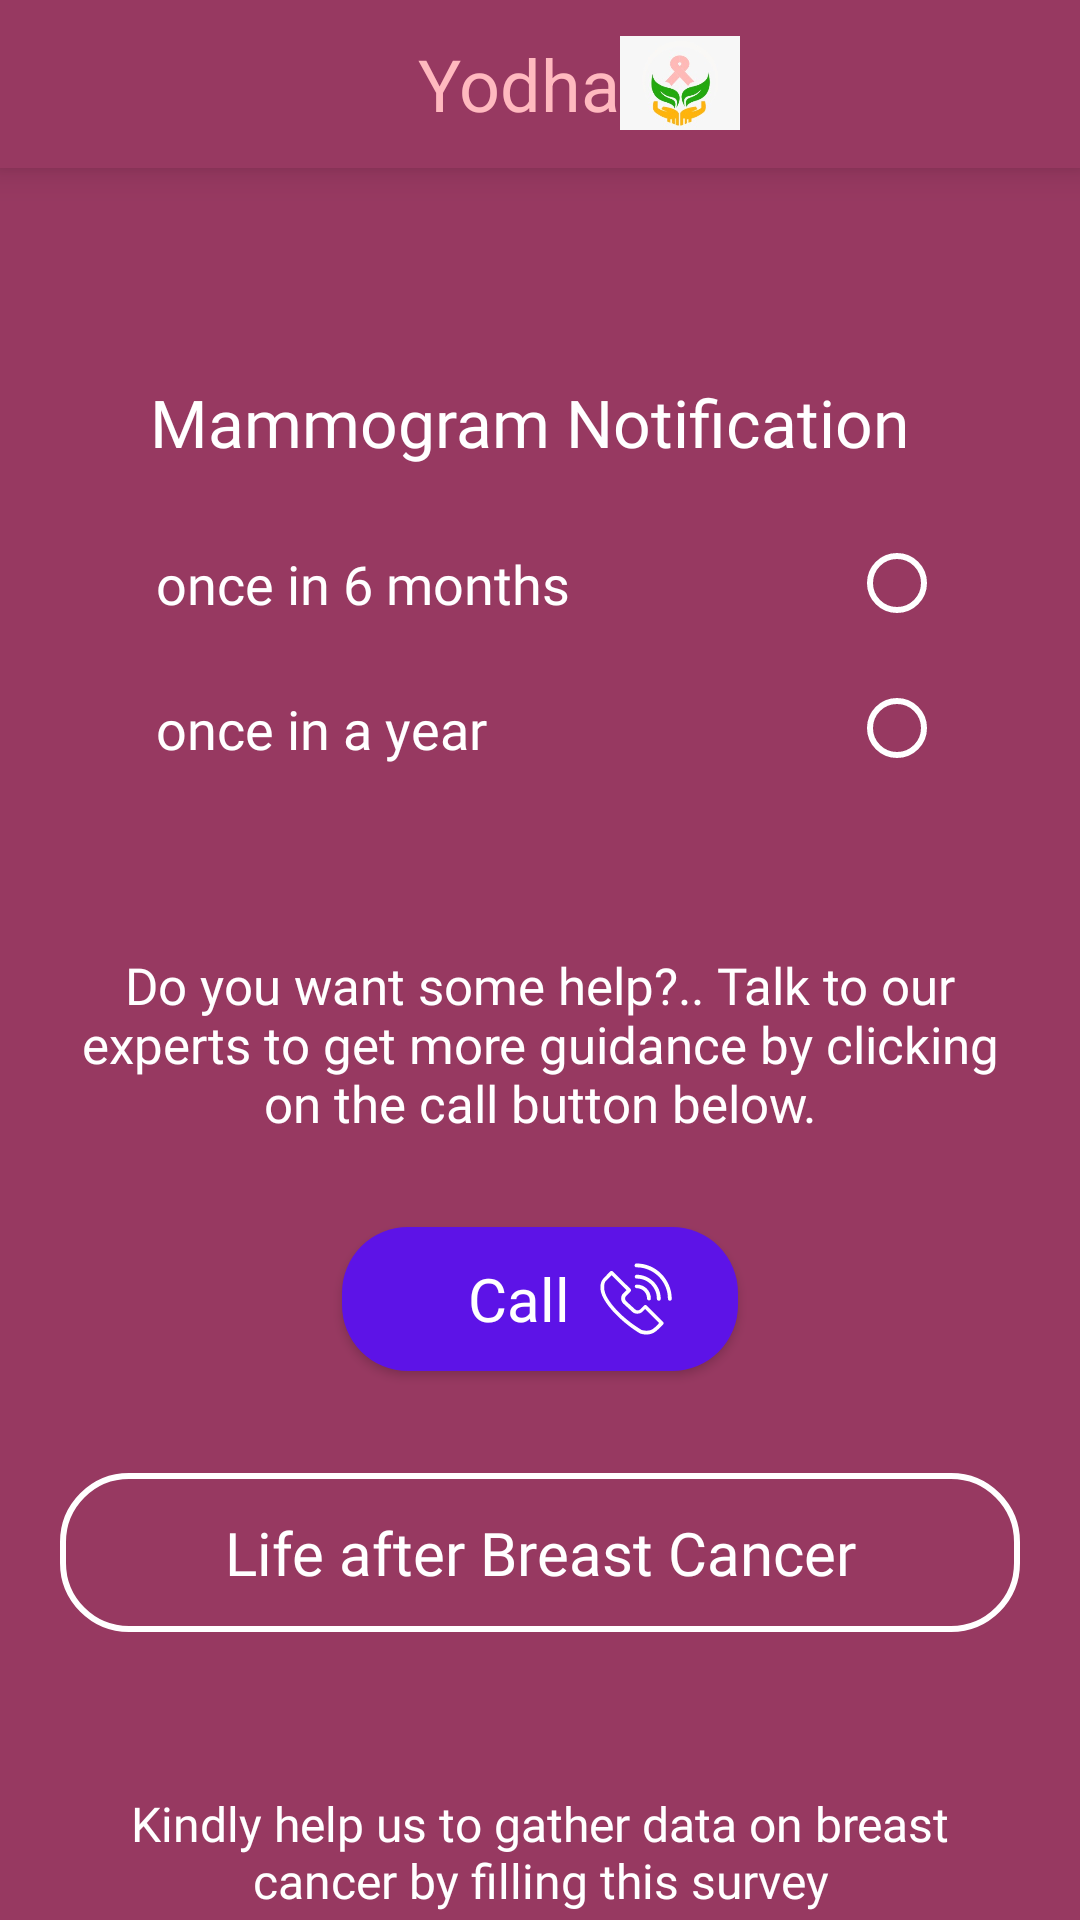

Write the Android layout XML for this screen, with the resource values it uses.
<!-- AndroidManifest.xml: application theme AppTheme -->
<!-- res/layout/fragment_notification2.xml -->
<?xml version="1.0" encoding="utf-8"?>

<LinearLayout xmlns:android="http://schemas.android.com/apk/res/android"
    xmlns:app="http://schemas.android.com/apk/res-auto"
    xmlns:tools="http://schemas.android.com/tools"
    android:layout_width="match_parent"
    android:layout_height="match_parent"
    android:orientation="vertical"
    android:background="#FFFFFF"
    >
    <include
        layout="@layout/toolbar"/>
    <RelativeLayout
        android:layout_width="match_parent"
        android:layout_height="match_parent"
        android:background="#973961"
     >
        <LinearLayout
            android:layout_width="match_parent"
            android:layout_height="wrap_content"
            android:orientation="vertical"
            android:layout_marginTop="50dp"
            android:layout_marginLeft="20dp"
            android:padding="10dp"
            android:elevation="5dp"
            android:layout_marginRight="20dp"
            android:background="@drawable/border"
            android:id="@+id/notification">
            <TextView
                android:layout_width="wrap_content"
                android:padding="10dp"
                android:layout_marginLeft="10dp"
                android:layout_height="wrap_content"
                android:text="Mammogram Notification"
                android:textSize="22dp"
                android:textColor="#FFFFFF"
                android:fontFamily="@font/sen"/>
            <RadioGroup
                android:id="@+id/radio"
                android:layout_width="match_parent"
                android:layout_marginLeft="10dp"
                android:layout_marginTop="5dp"
                android:layout_marginRight="10dp"
                android:padding="5dp"
                android:fontFamily="@font/sen"
                android:layoutDirection="rtl"
                android:layout_height="wrap_content"
                >
                <RadioButton
                    android:id="@+id/radioButton"
                    android:layout_width="match_parent"
                    android:layout_height="wrap_content"
                    android:text="once in 6 months"
                    android:buttonTint="#FFFFFF"
                    android:fontFamily="@font/sen"
                    android:textColor="#FFFFFF"
                    android:padding="7dp"
                    android:textSize="18dp"
                    />
                <RadioButton
                    android:id="@+id/radioButton2"
                    android:layout_width="match_parent"
                    android:fontFamily="@font/sen"
                    android:textSize="18dp"
                    android:layout_marginTop="10dp"
                    android:text="once in a year      "
                    android:buttonTint="#FFFFFF"
                    android:padding="7dp"
                    android:textColor="#FFFFFF"
                    android:layout_height="wrap_content"
                    />
            </RadioGroup>
        </LinearLayout>
        <TextView
            android:id="@+id/text1"
            android:layout_below="@id/notification"
            android:layout_width="match_parent"
            android:layout_height="wrap_content"
            android:layout_marginTop="40dp"
            android:text="Do you want some help?.. Talk to our experts to get more guidance by clicking on the call button below."
            android:textSize="17dp"
            android:textAlignment="center"
            android:textColor="#FFFFFF"
            android:fontFamily="@font/sen"
            android:layout_marginLeft="20dp"
            android:layout_marginRight="20dp"
            />
        <Button
            android:id="@+id/call"
            android:layout_below="@id/text1"
            android:layout_width="wrap_content"
            android:layout_height="wrap_content"
            android:text="Call  "
            android:elevation="5dp"
            android:layout_marginTop="30dp"
            android:fontFamily="@font/sen_regular"
            android:layout_centerHorizontal="true"
            android:textAllCaps="false"
            android:paddingLeft="42dp"
            android:paddingRight="22dp"
            android:drawableRight="@drawable/ic_call"
            android:textColor="#FFFFFF"
            android:background="@drawable/button_border"
            android:textSize="20dp"/>
        <Button
            android:id="@+id/follow_up"
            android:layout_below="@id/call"
            android:layout_width="match_parent"
            android:layout_height="wrap_content"
            android:textColor="#FFFFFF"
            android:textAllCaps="false"
            android:paddingTop="13dp"
            android:paddingBottom="13dp"
            android:layout_marginTop="34dp"
            android:textSize="20dp"
            android:fontFamily="@font/sen"
            android:layout_marginLeft="20dp"
            android:background="@drawable/hover"
            android:elevation="5dp"
            android:layout_marginRight="20dp"
            android:text="Life after Breast Cancer"
            />
        <TextView
            android:id="@+id/text2"
            android:layout_below="@id/follow_up"
            android:layout_width="match_parent"
            android:layout_marginTop="53dp"
            android:layout_height="wrap_content"
            android:text="Kindly help us to gather data on breast cancer by filling this survey"
            android:textSize="16dp"
            android:textAlignment="center"
            android:textColor="#FFFFFF"
            android:fontFamily="@font/sen"
            android:layout_marginLeft="20dp"
            android:layout_marginRight="20dp"
            />
        <Button
            android:layout_below="@id/text2"
            android:id="@+id/survey"
            android:layout_width="wrap_content"
            android:layout_height="wrap_content"
            android:text="Take Survey     "
            android:textAllCaps="false"
            android:fontFamily="@font/sen"
            android:textColor="#FFFFFF"
            android:elevation="5dp"
            android:layout_marginTop="27dp"
            android:layout_marginBottom="10dp"
            android:paddingLeft="25dp"
            android:layout_centerHorizontal="true"
            android:textSize="18dp"
            android:background="@drawable/hover"/>



    </RelativeLayout>
</LinearLayout>
<!-- res/layout/toolbar.xml (included above) -->
<?xml version="1.0" encoding="utf-8"?>

<Toolbar xmlns:android="http://schemas.android.com/apk/res/android"
    android:id="@+id/toolbar"
    android:layout_width="match_parent"
    android:layout_height="wrap_content"
    android:background="#973961"
    android:elevation="7dp"
    android:paddingRight="40dp"

    >
    <RelativeLayout
        android:layout_width="match_parent"
        android:layout_height="wrap_content"
       android:layout_marginRight="30dp">
        <TextView
            android:id="@+id/yodha"
            android:layout_width="wrap_content"
            android:layout_height="wrap_content"
            android:text="Yodha"
            android:textSize="24dp"
            android:textColor="#FFB9BF"
            android:layout_centerHorizontal="true"
            />
        <ImageView
            android:layout_toRightOf="@id/yodha"
            android:layout_width="40dp"
            android:layout_marginRight="20dp"
            android:layout_height="32dp"
            android:src="@drawable/small_logo"
            />
    </RelativeLayout>

</Toolbar>
<!-- resources referenced by this layout -->
<resources>
  <!-- drawable button_border (drawable) -->
  <?xml version="1.0" encoding="utf-8"?>
  
  <shape xmlns:android="http://schemas.android.com/apk/res/android"
      android:shape="rectangle"
  
      >
      <corners android:radius="27dp"
          />
  
      <solid android:color="#5D13E7" />
  
  </shape>
  <!-- drawable hover (drawable) -->
  <?xml version="1.0" encoding="utf-8"?>
  
  <layer-list xmlns:android="http://schemas.android.com/apk/res/android">
      <item>
          <selector xmlns:android="http://schemas.android.com/apk/res/android">
              <item android:state_pressed="false"><shape>
                  <gradient android:angle="270" android:endColor="#00000000" android:startColor="#00000000" />
                  <corners android:bottomLeftRadius="30dp" android:topRightRadius="30dp"  android:topLeftRadius="30dp" android:bottomRightRadius="30dp" />
              </shape></item>
              <item android:state_pressed="true"><shape>
                  <gradient android:angle="270" android:endColor="#000000" android:startColor="#000000" />
                  <corners android:bottomLeftRadius="30dp" android:topRightRadius="30dp" android:topLeftRadius="30dp" android:bottomRightRadius="30dp" />
              </shape></item>
          </selector>
      </item>
      <item>
          <shape xmlns:android="http://schemas.android.com/apk/res/android"
              android:shape="rectangle">
              <corners android:radius="22dp" />
              <stroke
                  android:width="2dp"
                  android:color="#FFFFFF"
                  />
          </shape>
      </item>
  </layer-list>
  <!-- drawable ic_call (drawable) -->
  <vector android:height="24dp" android:viewportHeight="30"
      android:viewportWidth="30" android:width="24dp" xmlns:android="http://schemas.android.com/apk/res/android">
      <path android:fillColor="#ffffff" android:pathData="m23.7,14.9c0,0.4 0.3,0.8 0.8,0.8s0.8,-0.3 0.8,-0.8c0,-5.5 -4.5,-10 -10,-10c-0.4,0 -0.8,0.3 -0.8,0.8s0.3,0.8 0.8,0.8c4.6,-0.1 8.4,3.7 8.4,8.4zM14.5,9.7c0,0.4 0.3,0.8 0.8,0.8c2.4,0 4.3,1.9 4.3,4.3c0,0.4 0.3,0.8 0.8,0.8s0.8,-0.3 0.8,-0.8c0,-3.2 -2.6,-5.8 -5.8,-5.8c-0.6,0 -0.9,0.3 -0.9,0.7zM15.2,0.2c-0.4,0 -0.8,0.3 -0.8,0.8s0.3,0.8 0.8,0.8c7.2,0 13.1,5.9 13.1,13.1c0,0.4 0.3,0.8 0.8,0.8s0.8,-0.3 0.8,-0.8c-0.1,-8.1 -6.6,-14.7 -14.7,-14.7zM19.4,17.7c-0.1,-0.1 -0.3,-0.2 -0.5,-0.2l0,0c-0.2,0 -0.4,0.1 -0.5,0.2l-1.6,1.6c-0.6,0.6 -1.6,0.6 -2.2,0l-3.7,-3.4c-0.6,-0.6 -0.6,-1.6 0,-2.2l1.8,-1.8c0.3,-0.3 0.3,-0.8 0,-1.1l-7.4,-7.3c-0.1,-0.1 -0.3,-0.2 -0.5,-0.2c-0.2,0 -0.4,0.1 -0.5,0.2c-0.1,0.1 -2.4,2.4 -2.9,3c-1.4,1.4 -1.6,4.3 -0.6,6.8c2.2,5.5 9.5,12.2 15.6,15.9c0.5,0.3 1.7,0.6 2.9,0.6c0,0 0,0 0,0c1.1,0 2.7,-0.2 4.1,-1.4c1.3,-1.1 2.8,-2.7 2.9,-2.8c0.3,-0.3 0.3,-0.8 0,-1l-6.9,-6.9zM22.4,27.2c-1,0.9 -2.2,1 -3.1,1c0,0 0,0 0,0c-1.1,0 -2,-0.3 -2.1,-0.4c-6.9,-4.1 -13.2,-10.4 -15,-15.1c-0.8,-2.1 -0.5,-4.4 0.2,-5.2c0.4,-0.4 1.6,-1.6 2.4,-2.4l6.2,6.2l-1.3,1.3c-1.2,1.2 -1.2,3.1 0,4.3l3.7,3.4c1.1,1.1 3.1,1.1 4.3,0l1.1,-1.1l5.8,5.8c-0.5,0.7 -1.4,1.6 -2.2,2.2z"/>
  </vector>
  <!-- drawable small_logo: jpeg bitmap (drawable, 8404 bytes) -->
  <style name="AppTheme" parent="Theme.AppCompat.Light.NoActionBar">
          
          <item name="colorPrimary">@color/colorPrimary</item>
          <item name="colorPrimaryDark">@color/colorPrimaryDark</item>
          <item name="colorAccent">@color/colorAccent</item>
  
      </style>
  <!-- not gathered from this repository: default colours our renderer supplied (Android Studio template values) -->
  <color name="colorPrimary">#FF6200EE</color>
  <color name="colorPrimaryDark">#FF3700B3</color>
  <color name="colorAccent">#FF03DAC5</color>
</resources>
